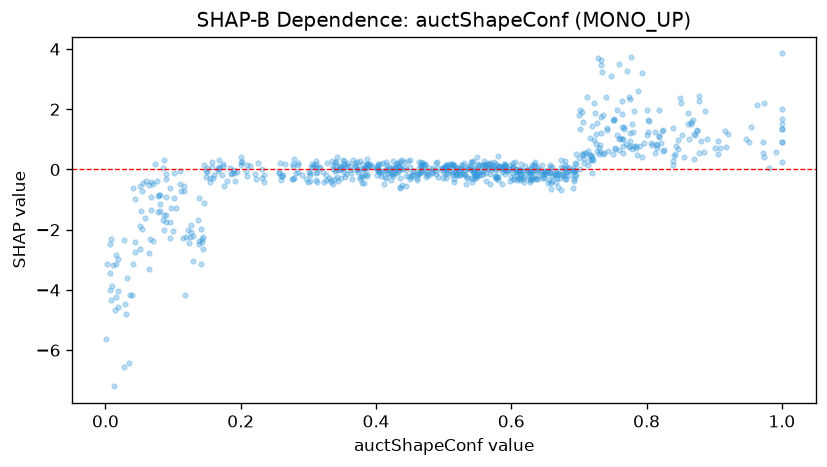

The table this chart was drawn from, first rows:
feature_value, shap_value
0.504, -0.267
0.649, -0.2964
0.787, 2.601
0.653, -0.07737
0.523, -0.1723
0.006, -3.984
0.59, -0.1512
0.75, 1.633
0.759, 1.019
0.7, 1.81
0.277, -0.3091
0.176, -0.5403
0.323, -0.4259
0.548, -0.2735
0.733, 3.479
0.343, -0.2394
0.436, -0.5972
0.012, -7.2
0.551, 0.1839
0.117, -4.172
0.402, 0.0984
0.866, 1.517
0.642, -0.05324
0.691, 0.06107
0.717, 0.4685
0.514, 0.135
0.416, -0.03222
0.712, 2.415
1.0, 1.524
0.595, -0.03652
0.693, -0.3147
0.55, -0.2055
0.672, -0.2764
0.315, 0.03419
0.519, -0.1711
0.678, -0.1698
0.802, 1.253
0.443, 0.08708
0.155, -0.2956
0.472, 0.1841
0.694, 0.2182
0.522, -0.0524
0.352, 0.164
0.545, -0.21
0.556, 0.1352
0.434, 0.1295
0.66, -0.2264
0.304, 0.08453
0.079, -0.8347
0.674, 0.07253
0.906, 0.9483
0.713, 0.1504
0.683, 0.07321
0.63, -0.0505
0.765, 0.77
0.34, 0.1368
0.573, 0.03844
0.615, -0.00622
0.525, 0.03653
0.409, -0.04149
... 754 more rows
